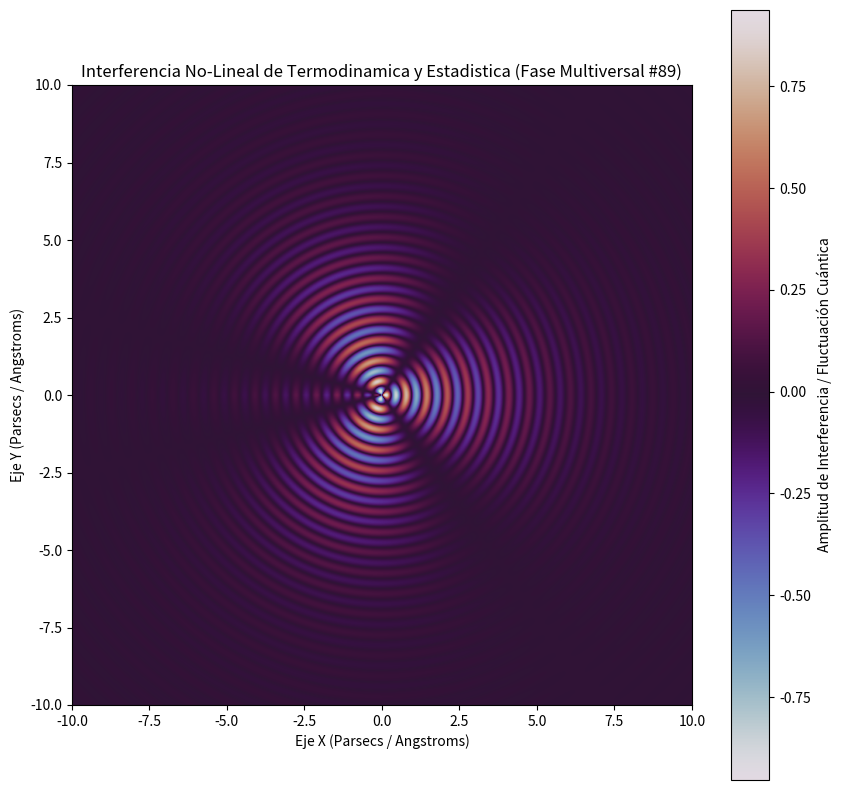

Write the Python code that produced this figure.
%matplotlib inline
# Simulación Multiversal: Termodinamica y Estadistica - Variante 89
import numpy as np
import matplotlib.pyplot as plt

# Parámetros Físicos No-Lineales
omega_1 = 9.476
omega_2 = 1.632
lambda_decay = 0.355
phase_shift = 0.358

x = np.linspace(-10, 10, 800)
y = np.linspace(-10, 10, 800)
X, Y = np.meshgrid(x, y)

# Dinámica de Fluidos / Campos Tensor-Escalares (Fase Multiversal)
R = np.sqrt(X**2 + Y**2) + 1e-5
Z = (np.sin(omega_1 * R + phase_shift) * np.cos(omega_2 * np.arctan2(Y, X))) * np.exp(-lambda_decay * R)

plt.figure(figsize=(10, 10))
plt.imshow(Z, cmap='twilight', extent=[-10, 10, -10, 10], origin='lower')
plt.colorbar(label='Amplitud de Interferencia / Fluctuación Cuántica')
plt.title(r'Interferencia No-Lineal de Termodinamica y Estadistica (Fase Multiversal #89)')
plt.xlabel('Eje X (Parsecs / Angstroms)')
plt.ylabel('Eje Y (Parsecs / Angstroms)')
plt.show()
